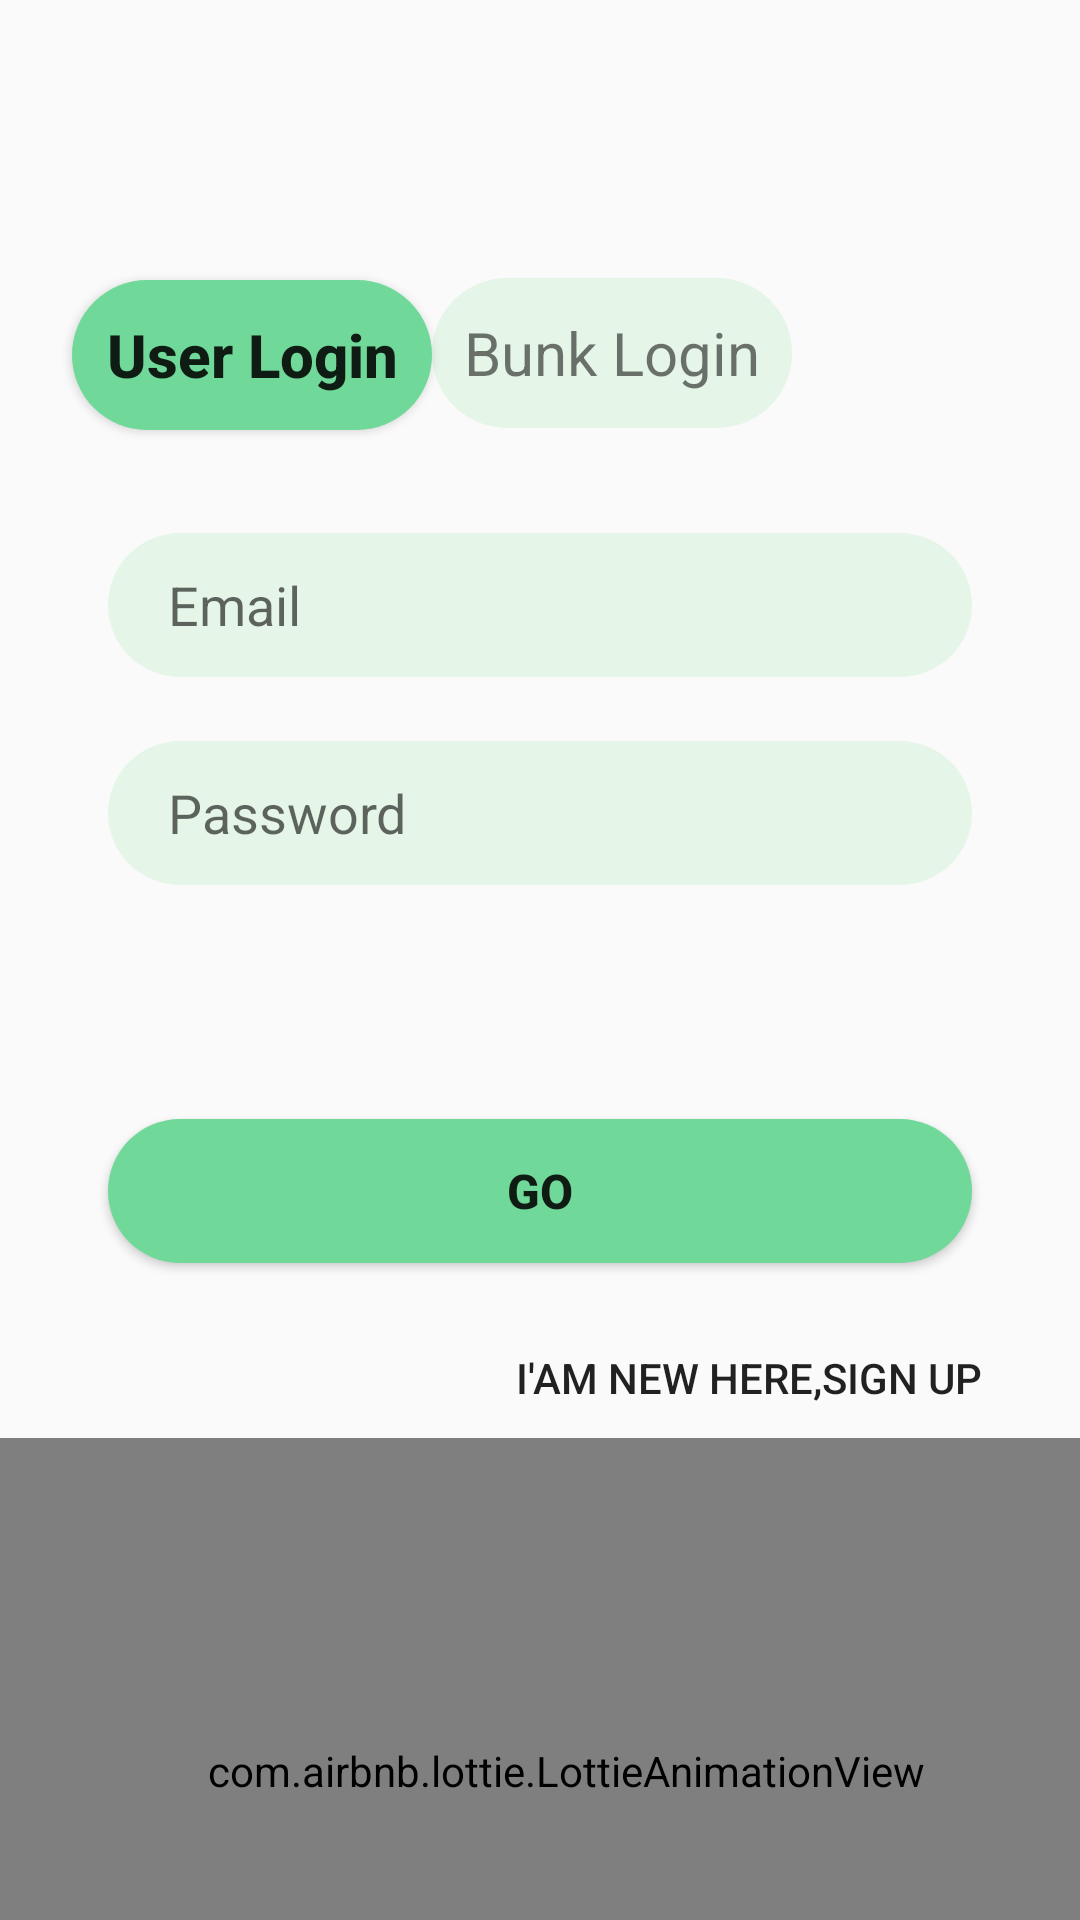

The Android layout XML behind this screen, and the referenced resources:
<!-- AndroidManifest.xml: application theme Theme.Refuel -->
<!-- res/layout/activity_loginpage_bunk.xml -->
<?xml version="1.0" encoding="utf-8"?>
<androidx.constraintlayout.widget.ConstraintLayout xmlns:android="http://schemas.android.com/apk/res/android"
    xmlns:app="http://schemas.android.com/apk/res-auto"
    xmlns:tools="http://schemas.android.com/tools"
    android:id="@+id/logpg2"
    android:layout_width="match_parent"
    android:layout_height="match_parent"
    tools:context=".loginpage_bunk">

    <EditText
        android:id="@+id/bunk_mail"
        android:layout_width="0dp"
        android:layout_height="wrap_content"
        android:background="@drawable/login_layout"
        android:hint="Email"
        android:minHeight="48dp"
        android:paddingLeft="20dp"
        android:paddingTop="10dp"
        android:paddingRight="20dp"
        android:paddingBottom="10dp"
        app:layout_constraintBottom_toBottomOf="parent"
        app:layout_constraintEnd_toEndOf="parent"
        app:layout_constraintHorizontal_bias=".5"
        app:layout_constraintStart_toStartOf="parent"
        app:layout_constraintTop_toTopOf="parent"
        app:layout_constraintVertical_bias="0.3"
        app:layout_constraintWidth_percent=".8"
        android:inputType="textEmailAddress"
        />

    <EditText
        android:id="@+id/Password_bunk"
        android:layout_width="0dp"
        android:layout_height="wrap_content"
        android:layout_marginBottom="224dp"
        android:background="@drawable/login_layout"
        android:hint="Password"
        android:minHeight="48dp"
        android:paddingLeft="20dp"
        android:paddingTop="10dp"
        android:paddingRight="20dp"
        android:paddingBottom="10dp"
        app:layout_constraintBottom_toBottomOf="parent"
        app:layout_constraintEnd_toEndOf="parent"
        app:layout_constraintStart_toStartOf="parent"
        app:layout_constraintTop_toBottomOf="@+id/bunk_mail"
        app:layout_constraintVertical_bias="0.15"
        app:layout_constraintWidth_percent=".8"
        android:inputType="textPassword"
        />

    <Button
        android:id="@+id/to_dash_bunk"
        android:layout_width="0dp"
        android:layout_height="wrap_content"
        android:layout_marginStart="50dp"
        android:layout_marginEnd="50dp"
        android:background="@drawable/custom_buttons"
        android:text="GO"
        android:textSize="16sp"
        android:textStyle="bold"
        app:layout_constraintBottom_toBottomOf="parent"
        app:layout_constraintEnd_toEndOf="parent"
        app:layout_constraintStart_toStartOf="parent"
        app:layout_constraintTop_toBottomOf="@+id/Password_bunk"
        app:layout_constraintVertical_bias="0.263"
        app:layout_constraintWidth_percent=".8" />

    <Button
        android:id="@+id/to_user"
        android:layout_width="120dp"
        android:layout_height="50dp"
        android:background="@drawable/custom_buttons"
        android:gravity="center"
        android:text="User Login"
        android:textAllCaps="false"
        android:textSize="20dp"
        android:textStyle="bold"
        app:layout_constraintBottom_toTopOf="@+id/bunk_mail"
        app:layout_constraintEnd_toStartOf="@+id/textview"
        app:layout_constraintHorizontal_bias="1.0"
        app:layout_constraintStart_toStartOf="parent"
        app:layout_constraintTop_toTopOf="parent"
        app:layout_constraintVertical_bias="0.73" />

    <TextView
        android:id="@+id/textview"
        android:layout_width="120dp"
        android:layout_height="50dp"
        android:layout_marginEnd="96dp"
        android:background="@drawable/login_layout"
        android:gravity="center"
        android:text="Bunk Login"
        android:textAllCaps="false"
        android:textSize="20sp"
        app:layout_constraintBottom_toTopOf="@+id/bunk_mail"
        app:layout_constraintEnd_toEndOf="parent"
        app:layout_constraintTop_toTopOf="parent"
        app:layout_constraintVertical_bias="0.727" />

    <Button
        android:id="@+id/to_rigister_bunk"
        android:layout_width="wrap_content"
        android:layout_height="wrap_content"
        android:background="?android:attr/selectableItemBackground"
        android:text="I'am New Here,Sign up"
        app:layout_constraintBottom_toBottomOf="parent"
        app:layout_constraintEnd_toEndOf="parent"
        app:layout_constraintHorizontal_bias="0.839"
        app:layout_constraintStart_toStartOf="parent"
        app:layout_constraintTop_toBottomOf="@+id/to_dash_bunk"
        app:layout_constraintVertical_bias="0.083" />

    <com.airbnb.lottie.LottieAnimationView
        android:id="@+id/lottieAnimationView"
        android:layout_width="408dp"
        android:layout_height="222dp"
        android:layout_marginTop="80dp"
        android:layout_marginBottom="39dp"
        app:layout_constraintBottom_toBottomOf="parent"
        app:layout_constraintEnd_toEndOf="parent"
        app:layout_constraintHorizontal_bias="0.333"
        app:layout_constraintStart_toStartOf="parent"
        app:layout_constraintTop_toBottomOf="@+id/to_dash_bunk"
        app:layout_constraintVertical_bias="0.179"
        app:lottie_autoPlay="true"
        app:lottie_loop="true"
        app:lottie_rawRes="@raw/employee">

    </com.airbnb.lottie.LottieAnimationView>

    <ProgressBar
        android:id="@+id/progressBar4"
        style="?android:attr/progressBarStyle"
        android:layout_width="wrap_content"
        android:layout_height="wrap_content"
        android:layout_marginStart="182dp"
        android:layout_marginEnd="181dp"
        android:visibility="invisible"
        app:layout_constraintBottom_toTopOf="@+id/to_dash_bunk"
        app:layout_constraintEnd_toEndOf="parent"
        app:layout_constraintStart_toStartOf="parent"
        app:layout_constraintTop_toBottomOf="@+id/Password_bunk" />

</androidx.constraintlayout.widget.ConstraintLayout>
<!-- resources referenced by this layout -->
<resources>
  <!-- drawable custom_buttons (drawable) -->
  <?xml version="1.0" encoding="utf-8"?>
  <shape xmlns:android="http://schemas.android.com/apk/res/android" android:shape="rectangle">
  
      <solid android:color="#70D99A"/>
      <corners android:radius="50dp"/>
  
  </shape>
  <!-- drawable login_layout (drawable) -->
  <?xml version="1.0" encoding="utf-8"?>
  <shape xmlns:android="http://schemas.android.com/apk/res/android" android:shape="rectangle">
          <solid android:color="#E5F5E7"/>
          <corners android:radius="30dp"/>
  </shape>
  <style name="Theme.Refuel" parent="Theme.AppCompat.Light.NoActionBar">
          
          <item name="colorPrimary">@color/purple_500</item>
          <item name="colorPrimaryVariant">@color/purple_700</item>
          <item name="colorOnPrimary">@color/white</item>
          
          <item name="colorSecondary">@color/teal_200</item>
          <item name="colorSecondaryVariant">@color/teal_700</item>
          <item name="colorOnSecondary">@color/black</item>
          
          <item name="android:statusBarColor" tools:targetApi="l">?attr/colorPrimaryVariant</item>
          
      </style>
  <!-- not gathered from this repository: default colours our renderer supplied (Android Studio template values) -->
  <color name="purple_500">#FF6200EE</color>
  <color name="purple_700">#FF3700B3</color>
  <color name="teal_200">#FF03DAC5</color>
  <color name="teal_700">#FF018786</color>
  <color name="black">#FF000000</color>
  <color name="white">#FFFFFFFF</color>
</resources>
